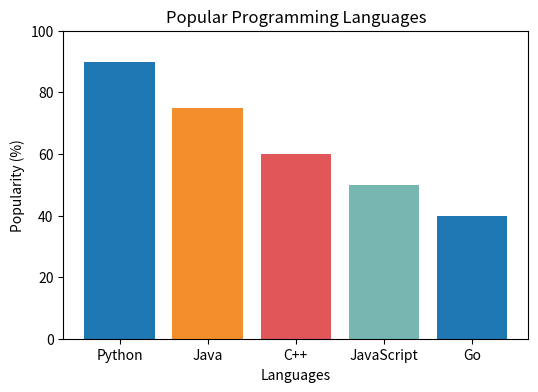

The matplotlib source for this figure:
import matplotlib.pyplot as plt
categories = ['Python', 'Java', 'C++', 'JavaScript', 'Go'] 
values = [90, 75, 60, 50, 40] 
plt.figure(figsize=(6, 4)) 
plt.bar(categories, values, color=['#1f77b4', '#f28e2b', '#e15759', '#76b7b2'])
plt.title('Popular Programming Languages') 
plt.xlabel('Languages') 
plt.ylabel('Popularity (%)') 
plt.ylim(0, 100) 
plt.show()
